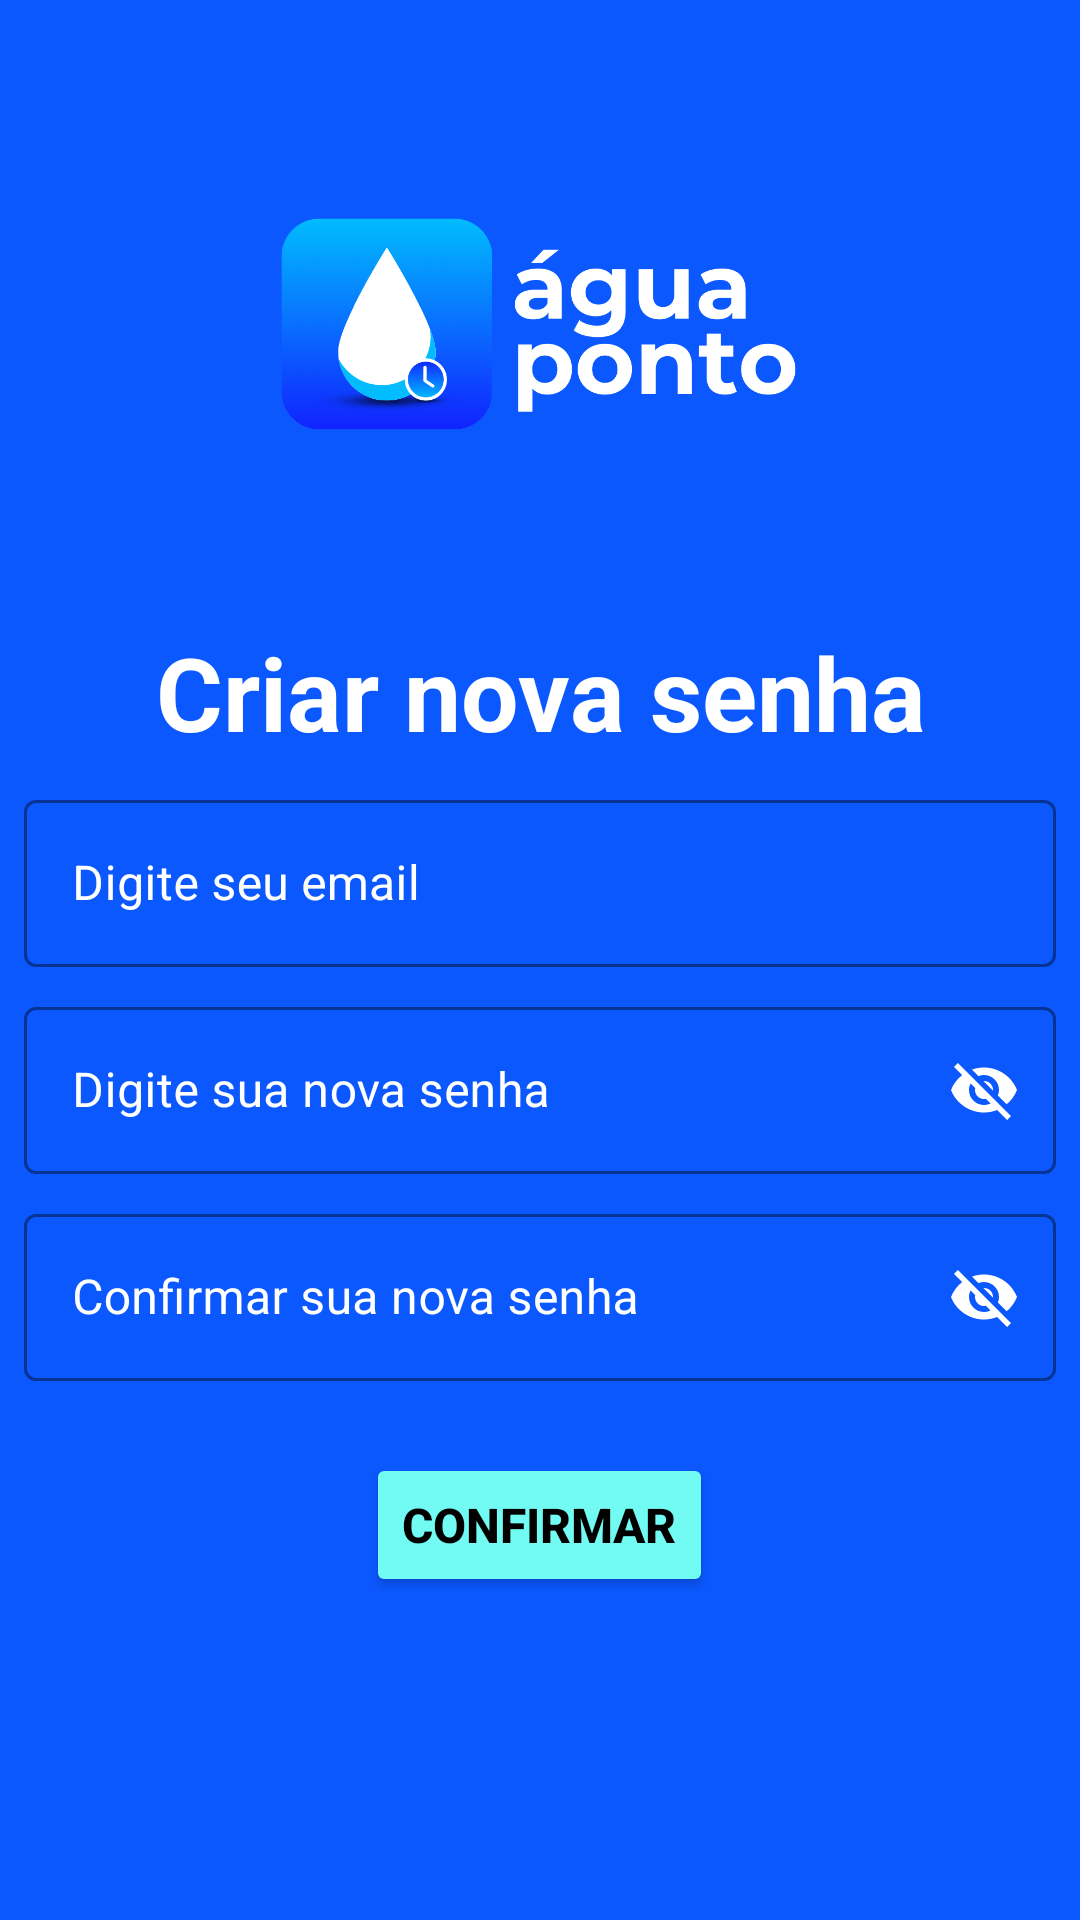

Write the Android layout XML for this screen, with the resource values it uses.
<!-- AndroidManifest.xml: application theme Theme.ÁguaPonto -->
<!-- res/layout/activity_trocar_senha.xml -->
<?xml version="1.0" encoding="utf-8"?>
<ScrollView xmlns:android="http://schemas.android.com/apk/res/android"
    xmlns:app="http://schemas.android.com/apk/res-auto"
    xmlns:tools="http://schemas.android.com/tools"
    android:layout_width="match_parent"
    android:layout_height="match_parent"
    android:fillViewport="true">

    <LinearLayout
        android:id="@+id/main"
        android:layout_width="match_parent"
        android:layout_height="match_parent"
        android:background="@color/azul"
        android:orientation="vertical"
        android:padding="8dp"
        tools:context=".TrocarSenhaActivity">


        <ImageView
            android:id="@+id/imageView2"
            android:layout_width="match_parent"
            android:layout_height="200dp"
            app:srcCompat="@drawable/logo" />

        <TextView
            android:id="@+id/textView"
            android:layout_width="match_parent"
            android:layout_height="wrap_content"
            android:gravity="center"
            android:text="Criar nova senha"
            android:textColor="#FFFFFF"
            android:textSize="34sp"
            android:textStyle="bold" />

        <com.google.android.material.textfield.TextInputLayout
            android:id="@+id/emailField"
            style="@style/Widget.MaterialComponents.TextInputLayout.OutlinedBox"
            android:layout_width="match_parent"
            android:layout_height="wrap_content"
            android:layout_marginTop="8dp"
            android:hint="Digite seu email"
            android:textColorHint="@color/white"
            app:boxStrokeColor="@color/white"
            app:boxStrokeErrorColor="@color/white"
            app:cursorColor="#FFFFFF"
            app:hintTextColor="@color/white"
            app:placeholderTextColor="@color/white">

            <com.google.android.material.textfield.TextInputEditText
                android:layout_width="match_parent"
                android:layout_height="wrap_content"
                android:textColor="#FFFFFF"
                android:textColorLink="#FFFFFF" />

        </com.google.android.material.textfield.TextInputLayout>

        <com.google.android.material.textfield.TextInputLayout
            android:id="@+id/novaSenhaField"
            style="@style/Widget.MaterialComponents.TextInputLayout.OutlinedBox"
            android:layout_width="match_parent"
            android:layout_height="wrap_content"
            android:layout_marginTop="8dp"
            android:foregroundTint="#FFFFFF"
            android:hint="Digite sua nova senha"
            android:textColorHint="@color/white"
            app:boxStrokeColor="@color/white"
            app:boxStrokeErrorColor="@color/white"
            app:counterOverflowTextColor="@color/white"
            app:counterTextColor="@color/white"
            app:cursorColor="#FFFFFF"
            app:endIconTint="@color/white"
            app:hintTextColor="@color/white"
            app:passwordToggleEnabled="true"
            app:passwordToggleTint="@color/white"
            app:placeholderTextColor="@color/white">

            <com.google.android.material.textfield.TextInputEditText
                android:layout_width="match_parent"
                android:layout_height="wrap_content"
                android:textColor="#FFFFFF"
                android:textColorLink="#FFFFFF" />

        </com.google.android.material.textfield.TextInputLayout>


        <com.google.android.material.textfield.TextInputLayout
            android:id="@+id/confirmarNovaSenhaField"
            style="@style/Widget.MaterialComponents.TextInputLayout.OutlinedBox"
            android:layout_width="match_parent"
            android:layout_height="wrap_content"
            android:layout_marginTop="8dp"
            android:foregroundTint="#FFFFFF"
            android:hint="Confirmar sua nova senha"
            android:textColorHint="@color/white"
            app:boxStrokeColor="@color/white"
            app:boxStrokeErrorColor="@color/white"
            app:counterOverflowTextColor="@color/white"
            app:counterTextColor="@color/white"
            app:cursorColor="#FFFFFF"
            app:endIconTint="@color/white"
            app:hintTextColor="@color/white"
            app:passwordToggleEnabled="true"
            app:passwordToggleTint="@color/white"
            app:placeholderTextColor="@color/white">

            <com.google.android.material.textfield.TextInputEditText
                android:layout_width="match_parent"
                android:layout_height="wrap_content"
                android:textColor="#FFFFFF"
                android:textColorLink="#FFFFFF" />

        </com.google.android.material.textfield.TextInputLayout>

        <Button
            android:id="@+id/entrar"
            android:layout_width="wrap_content"
            android:layout_height="wrap_content"
            android:layout_gravity="center_horizontal"
            android:layout_marginTop="24dp"
            android:backgroundTint="@color/ciano"
            android:text="Confirmar"
            android:textColor="#000000"
            android:textSize="16sp"
            android:textStyle="bold" />

    </LinearLayout>
</ScrollView>
<!-- resources referenced by this layout -->
<resources>
  <color name="azul">#0B58FF</color>
  <color name="ciano">#71FBF2</color>
  <color name="white">#FFFFFFFF</color>
  <!-- drawable logo: png bitmap (drawable, 49974 bytes) -->
  <style name="Theme.ÁguaPonto" parent="Base.Theme.ÁguaPonto" />
  <style name="Base.Theme.ÁguaPonto" parent="Theme.Material3.DayNight.NoActionBar">
          
          
      </style>
</resources>
